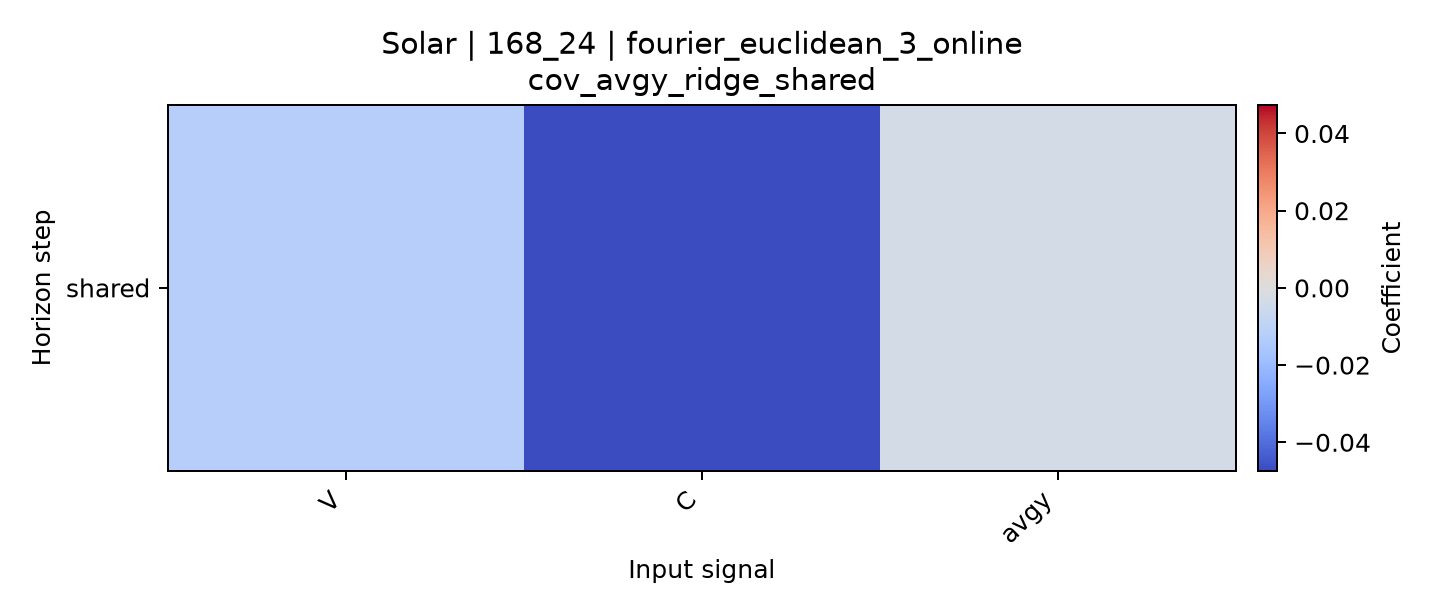

The data file committed next to this chart (first rows):
horizon, V, C, avgy
shared, -0.01237, -0.04738, -0.003048
